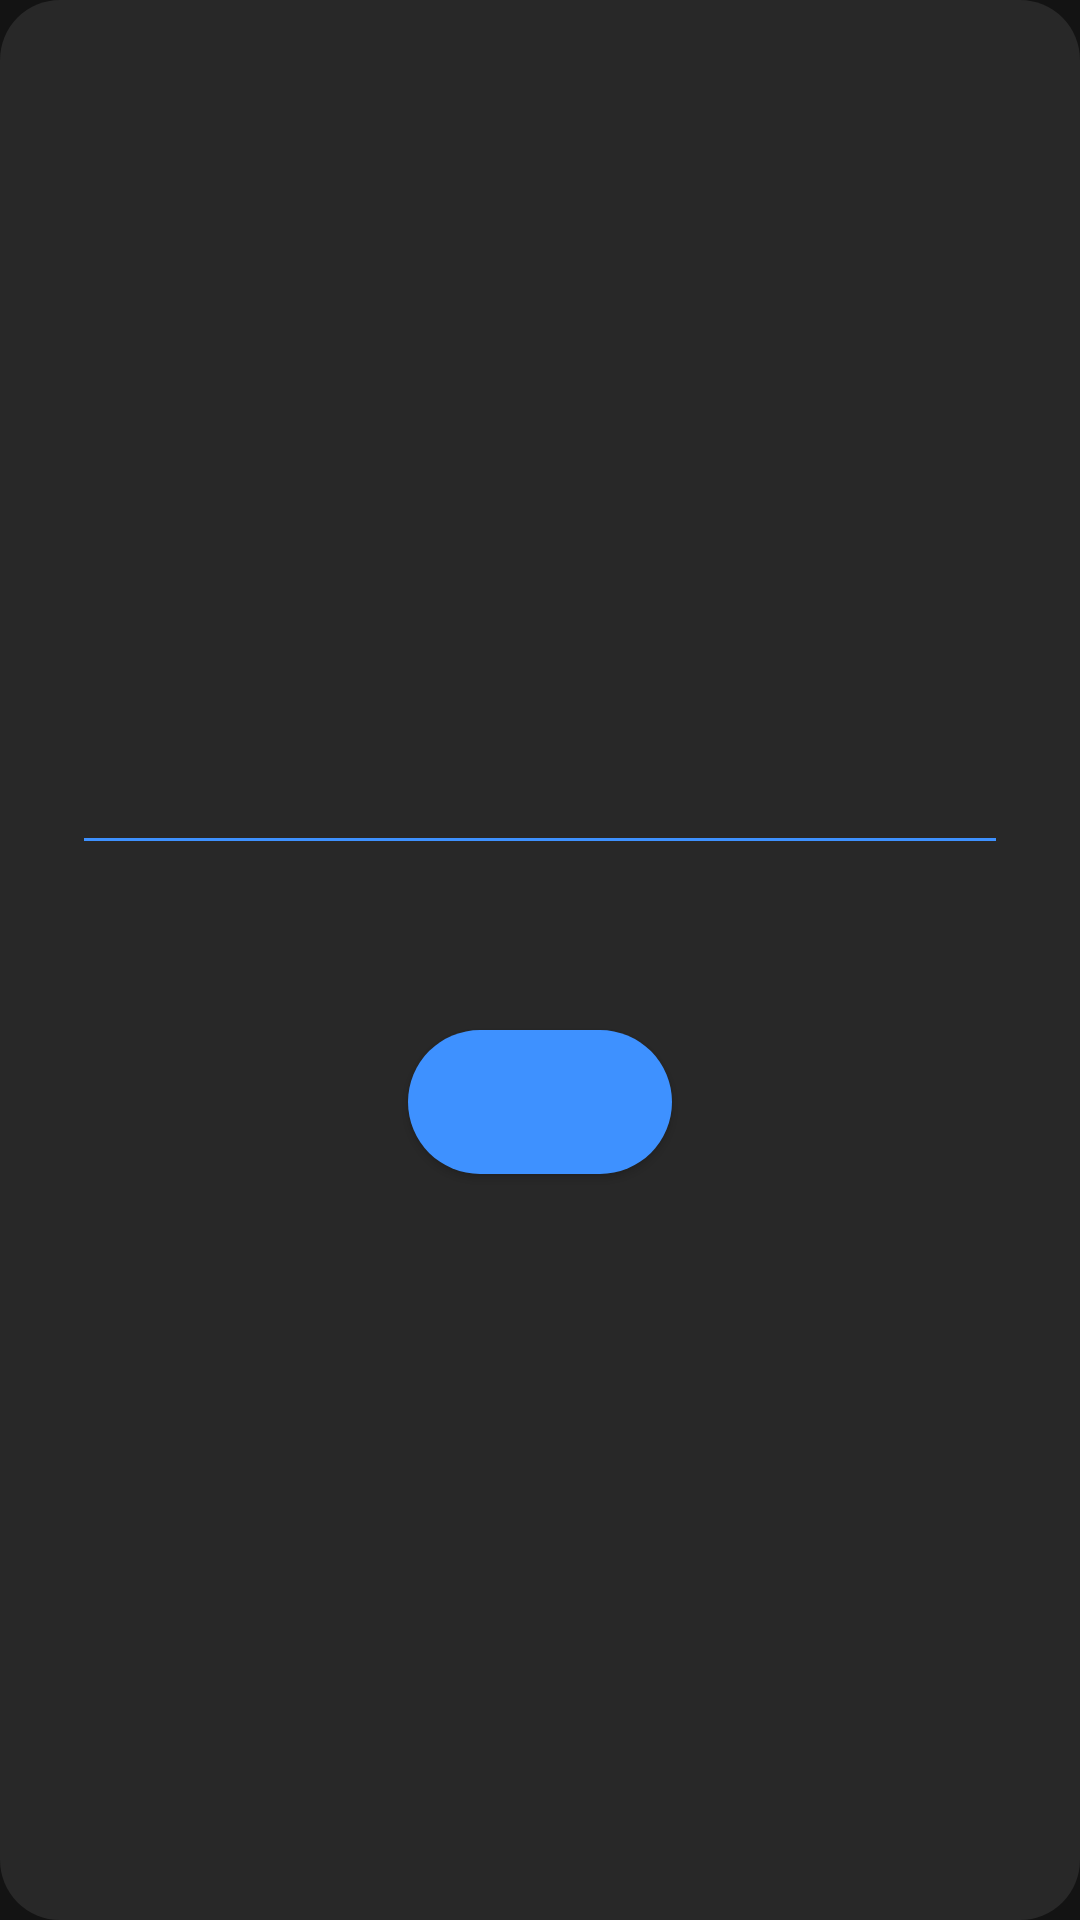

Android layout source for this screen:
<!-- AndroidManifest.xml: application theme Theme.BUSSIDAuth -->
<!-- res/layout/dialog_info.xml -->
<?xml version="1.0" encoding="utf-8"?>
<ScrollView xmlns:android="http://schemas.android.com/apk/res/android"
    android:layout_width="match_parent"
    android:layout_height="match_parent"
    android:fillViewport="true"
    android:background="@drawable/devsa_rounded_shape_dialog">

    <LinearLayout
        android:layout_width="match_parent"
        android:layout_height="wrap_content"
        android:orientation="vertical"
        android:gravity="center"
        android:padding="28dp">

        <TextView
            android:id="@+id/tvInfoTitle"
            android:layout_width="wrap_content"
            android:layout_height="wrap_content"
            android:layout_gravity="center_horizontal"
            android:textColor="@color/primary_blue_devsa"
            android:textSize="20sp"
            android:textStyle="bold"
            android:gravity="center"
            android:layout_marginBottom="16dp" />

        <View
            android:layout_width="match_parent"
            android:layout_height="1dp"
            android:background="@drawable/divider_blue"
            android:layout_marginBottom="16dp" />

        <TextView
            android:id="@+id/tvInfoMessage"
            android:layout_width="match_parent"
            android:layout_height="wrap_content"
            android:textColor="@color/text_white"
            android:textSize="14sp"
            android:gravity="center"
            android:lineSpacingExtra="4dp"
            android:layout_marginBottom="28dp" />

        <Button
            android:id="@+id/btnInfoPrimary"
            android:layout_width="wrap_content"
            android:layout_height="48dp"
            android:layout_gravity="center_horizontal"
            android:background="@drawable/devsa_rounded_shape"
            android:textColor="@color/text_white"
            android:textSize="14sp"
            android:textStyle="bold"
            android:paddingHorizontal="36dp"
            android:layout_marginBottom="12dp" />

        <Button
            android:id="@+id/btnInfoSecondary"
            android:layout_width="wrap_content"
            android:layout_height="48dp"
            android:layout_gravity="center_horizontal"
            android:background="@drawable/devsa_rounded_shape_dialog"
            android:textColor="@color/text_white"
            android:textSize="14sp"
            android:paddingHorizontal="36dp"
            android:visibility="gone" />

    </LinearLayout>
</ScrollView>
<!-- resources referenced by this layout -->
<resources>
  <color name="primary_blue_devsa">#3E91FF</color>
  <color name="text_white">#FFFFFF</color>
  <!-- drawable devsa_rounded_shape (drawable) -->
  <shape xmlns:android="http://schemas.android.com/apk/res/android">
      <solid android:color="@color/primary_blue_devsa" /> 
      <corners android:radius="30dp" /> 
  </shape>
  <!-- drawable devsa_rounded_shape_dialog (drawable) -->
  <shape xmlns:android="http://schemas.android.com/apk/res/android">
      <solid android:color="@color/primary_dark_devsa" /> 
      <corners android:radius="20dp" /> 
  </shape>
  <!-- drawable divider_blue (drawable) -->
  <?xml version="1.0" encoding="utf-8"?>
  <shape xmlns:android="http://schemas.android.com/apk/res/android"
      android:shape="rectangle">
      <solid android:color="@color/primary_blue_devsa" />
      <size android:height="1dp" />
  </shape>
  <style name="Theme.BUSSIDAuth" parent="Theme.MaterialComponents.DayNight.NoActionBar">
          <item name="android:windowBackground">@color/primary_bg_devsa</item>
          <item name="android:windowFullscreen">true</item>
          <item name="android:windowIsTranslucent">false</item>
          <item name="android:windowNoTitle">true</item>
          <item name="colorPrimary">@color/primary_blue_devsa</item>
          <item name="colorPrimaryVariant">@color/primary_blue_devsa</item>
          <item name="colorOnPrimary">@color/text_white</item>
          <item name="colorSurface">@color/primary_dark_devsa</item>
          <item name="colorOnSurface">@color/text_white</item>
      </style>
  <color name="primary_dark_devsa">#282828</color>
  <color name="primary_bg_devsa">#131313</color>
</resources>
